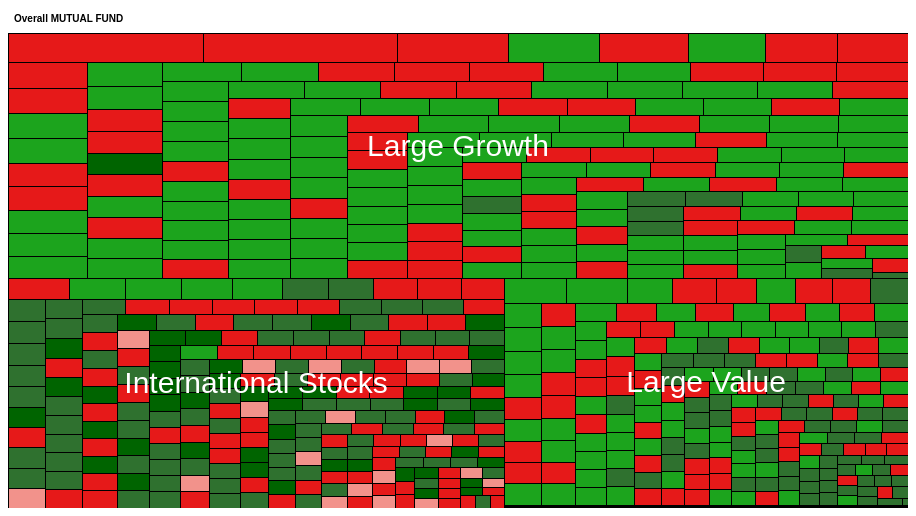
D3 v3 page, settled after 480 driven frames (8 s of simulated time); the page loaded 1 data file(s).


// ── heatmap.js
(function() {
  var margin = {top: 25, right: 0, bottom: 0, left: 0},
      width = 900,
      height = 500 - margin.top - margin.bottom,
      formatNumber = d3.format(",d"),
      transitioning;
  
  var x = d3.scale.linear()
      .domain([0, width])
      .range([0, width]);
  
  var y = d3.scale.linear()
      .domain([0, height])
      .range([0, height]);
  
  var color = d3.scale.threshold()
      .domain([1,7,10,20])
      .range(["#e61919","#f2928b","#006400","#2f712f","#1CA41D"]);
  
  var treemap = d3.layout.treemap()
      .children(function(d, depth) { return depth ? null : d._children; })
      .sort(function(a, b) { return a.value - b.value; })
      .ratio(height / width * 0.5 * (1 + Math.sqrt(5)))
      .round(false);
  
  var svg = d3.select("#heatmap").append("svg")
      .attr("width", width + margin.left + margin.right)
      .attr("height", height + margin.bottom + margin.top)
      .style("margin-left", -margin.left + "px")
      .style("margin.right", -margin.right + "px")
    .append("g")
      .attr("transform", "translate(" + margin.left + "," + margin.top + ")")
      .style("shape-rendering", "crispEdges");
  
  var grandparent = svg.append("g")
      .attr("class", "grandparent");
  
  grandparent.append("rect")
      .attr("y", -margin.top)
      .attr("width", width)
      .attr("height", margin.top);
  
  grandparent.append("text")
      .attr("x", 6)
      .attr("y", 6 - margin.top)
      .attr("dy", ".75em");
  
      d3.queue()
          .defer(d3.json, "mutualfund.json")
          .await(function(error, root) {
              if (error) throw error;
              initialize(root);
              accumulate(root);
              layout(root);
              display(root);
  
              function initialize(root) {
                root.x = root.y = 0;
                root.dx = width;
                root.dy = height;
                root.depth = 0;
              }
  
              function accumulate(d) {
                return (d._children = d.children)
                    ? d.value = d.children.reduce(function(p, v) { return p + accumulate(v); }, 0)
                    : d.value;
              }
  
              function layout(d) {
                if (d._children) {
                  treemap.nodes({_children: d._children});
                  d._children.forEach(function(c) {
                    c.x = d.x + c.x * d.dx;
                    c.y = d.y + c.y * d.dy;
                    c.dx *= d.dx;
                    c.dy *= d.dy;
                    c.parent = d;
                    layout(c);
                  });
                }
              }
  
              function getContrast50(hexcolor) {
                  return (parseInt(hexcolor.replace('#', ''), 16) > 0xffffff/3) ? 'black':'white';
              }
  
              function display(d) {
                grandparent
                    .datum(d.parent)
                    .on("click", transition)
                  .select("text")
                    .text(name(d));
  
                grandparent
                    .datum(d.parent)
                  .select("rect")
                    .attr("fill", function(){return color(d['threeYR'])})
  
                var g1 = svg.insert("g", ".grandparent")
                    .datum(d)
                    .attr("class", "depth");
  
                var g = g1.selectAll("g")
                    .data(d._children)
                  .enter().append("g");
  
                g.filter(function(d) { return d._children; })
                    .classed("children", true)
                    .on("click", transition);
  
                g.selectAll(".child")
                    .data(function(d) { return d._children || [d]; })
                  .enter().append("rect")
                    .attr("class", "child")
                    .call(rect);
  
                d3.select("#heatmap").select("#tooltip").remove();
                var div = d3.select("#heatmap").append("div")
                            .attr("id", "tooltip")
                            .style("opacity", 0);
  
  
                g.append("svg:a")
                    .attr("xlink:href", function(d) {
                        if(!d._children){
                            var url = "#";
                            return url; 
                        }
                    })
                  .append("rect")
                    .attr("class", "parent")
                    .call(rect)
                    .on("mouseover", function(d) {
                           if (d.parent.name != "MUTUAL FUND") {
                               d3.select("#tooltip").transition()
                                  .duration(200)
                                  .style("opacity", 1);
                               d3.select("#tooltip").html("<h3>"+d.name+"</h3><table>"+
                                        "<tr><td>Symbol: "+d.symbol+"</td><td>"+
                                        "<tr><td>YTD:"+d.value+"</td><td> "+
                                        "<tr><td>3YR:"+d.threeYR+"</td><td> "+
                                        "</table>")
                                  .style("left", (d3.event.pageX-document.getElementById('heatmap').offsetLeft + 20) + "px")
                                  .style("top", (d3.event.pageY-document.getElementById('heatmap').offsetTop - 60) + "px");
                           }
                    })
                    .on("mouseout", function(d) {
                           d3.select("#tooltip").transition()
                              .duration(500)
                              .style("opacity", 0);
                    })
                  .append("title")
                    .text(function(d) { return formatNumber(d.value); });
  
  
                g.append("text")
                    .attr("dy", ".75em")
                    .text(function(d) { return d.name; })
                    .call(text);
  
                function transition(d) {
                  if (transitioning || !d) return;
                  transitioning = true;
  
                  var g2 = display(d),
                      t1 = g1.transition().duration(750),
                      t2 = g2.transition().duration(750);
  
                  x.domain([d.x, d.x + d.dx]);
                  y.domain([d.y, d.y + d.dy]);
  
                  svg.style("shape-rendering", null);
  
                  svg.selectAll(".depth").sort(function(a, b) { return a.depth - b.depth; });
  
                  g2.selectAll("text").style("fill-opacity", 0);
  
                  t1.selectAll("text").call(text).style("fill-opacity", 0);
                  t2.selectAll("text").call(text).style("fill-opacity", 1);
                  t1.selectAll("rect").call(rect);
                  t2.selectAll("rect").call(rect);
  
                  t1.remove().each("end", function() {
                    svg.style("shape-rendering", "crispEdges");
                    transitioning = false;
                  });
                }
  
                return g;
              }
  
              function text(text) {
                text.attr("x", function(d) { return x(d.x) + (x(d.x + d.dx) - x(d.x))/2; })
                    .attr("y", function(d) { return y(d.y) + (y(d.y + d.dy) - y(d.y))/2; })
                    .attr("dy", 0)
                    .attr("font-size", function(d) { var w=x(d.x + d.dx) - x(d.x),
                                                         h=y(d.y + d.dy) - y(d.y),
                                                         t=(d.name).length/1.3;
                                                     var tf=Math.min(Math.floor(w/t),h/3);
                                                     return (tf>=5)?Math.min(tf, 30):0; })
                    .attr("fill", "white")
                    .attr("text-anchor", "middle");
              }
  
              function rect(rect) {
                rect.attr("x", function(d) { return x(d.x); })
                    .attr("y", function(d) { return y(d.y); })
                    .attr("width", function(d) { return x(d.x + d.dx) - x(d.x); })
                    .attr("height", function(d) { return y(d.y + d.dy) - y(d.y); })
                    .attr("fill", function(d){return color(parseFloat(d.threeYR));});
              }
  
              function name(d) {
                return d.parent
                    ? "Sector : "+d.name+" (Back to Overall Market)"
                    : "Overall "+d.name;
              }
  });
  }());
  

### data: mutualfund.json
{
 "name": "MUTUAL FUND",
 "children": [
  {
   "name": "International Stocks",
   "children": [
    "{... 6 keys}",
    "{... 6 keys}",
    "{... 6 keys}",
    "{... 6 keys}",
    "{... 6 keys}",
    "{... 6 keys}",
    "{... 6 keys}",
    "{... 6 keys}",
    "... 273 more items"
   ]
  },
  {
   "name": "Large Growth",
   "children": [
    "{... 6 keys}",
    "{... 6 keys}",
    "{... 6 keys}",
    "{... 6 keys}",
    "{... 6 keys}",
    "{... 6 keys}",
    "{... 6 keys}",
    "{... 6 keys}",
    "... 189 more items"
   ]
  },
  {
   "name": "Large Value",
   "children": [
    "{... 6 keys}",
    "{... 6 keys}",
    "{... 6 keys}",
    "{... 6 keys}",
    "{... 6 keys}",
    "{... 6 keys}",
    "{... 6 keys}",
    "{... 6 keys}",
    "... 225 more items"
   ]
  },
  {
   "name": "Small Growth",
   "children": [
    "{... 6 keys}",
    "{... 6 keys}",
    "{... 6 keys}",
    "{... 6 keys}",
    "{... 6 keys}",
    "{... 6 keys}",
    "{... 6 keys}",
    "{... 6 keys}",
    "... 149 more items"
   ]
  },
  {
   "name": "Small Value",
   "children": [
    "{... 6 keys}",
    "{... 6 keys}",
    "{... 6 keys}",
    "{... 6 keys}",
    "{... 6 keys}",
    "{... 6 keys}",
    "{... 6 keys}",
    "{... 6 keys}",
    "... 110 more items"
   ]
  }
 ]
}